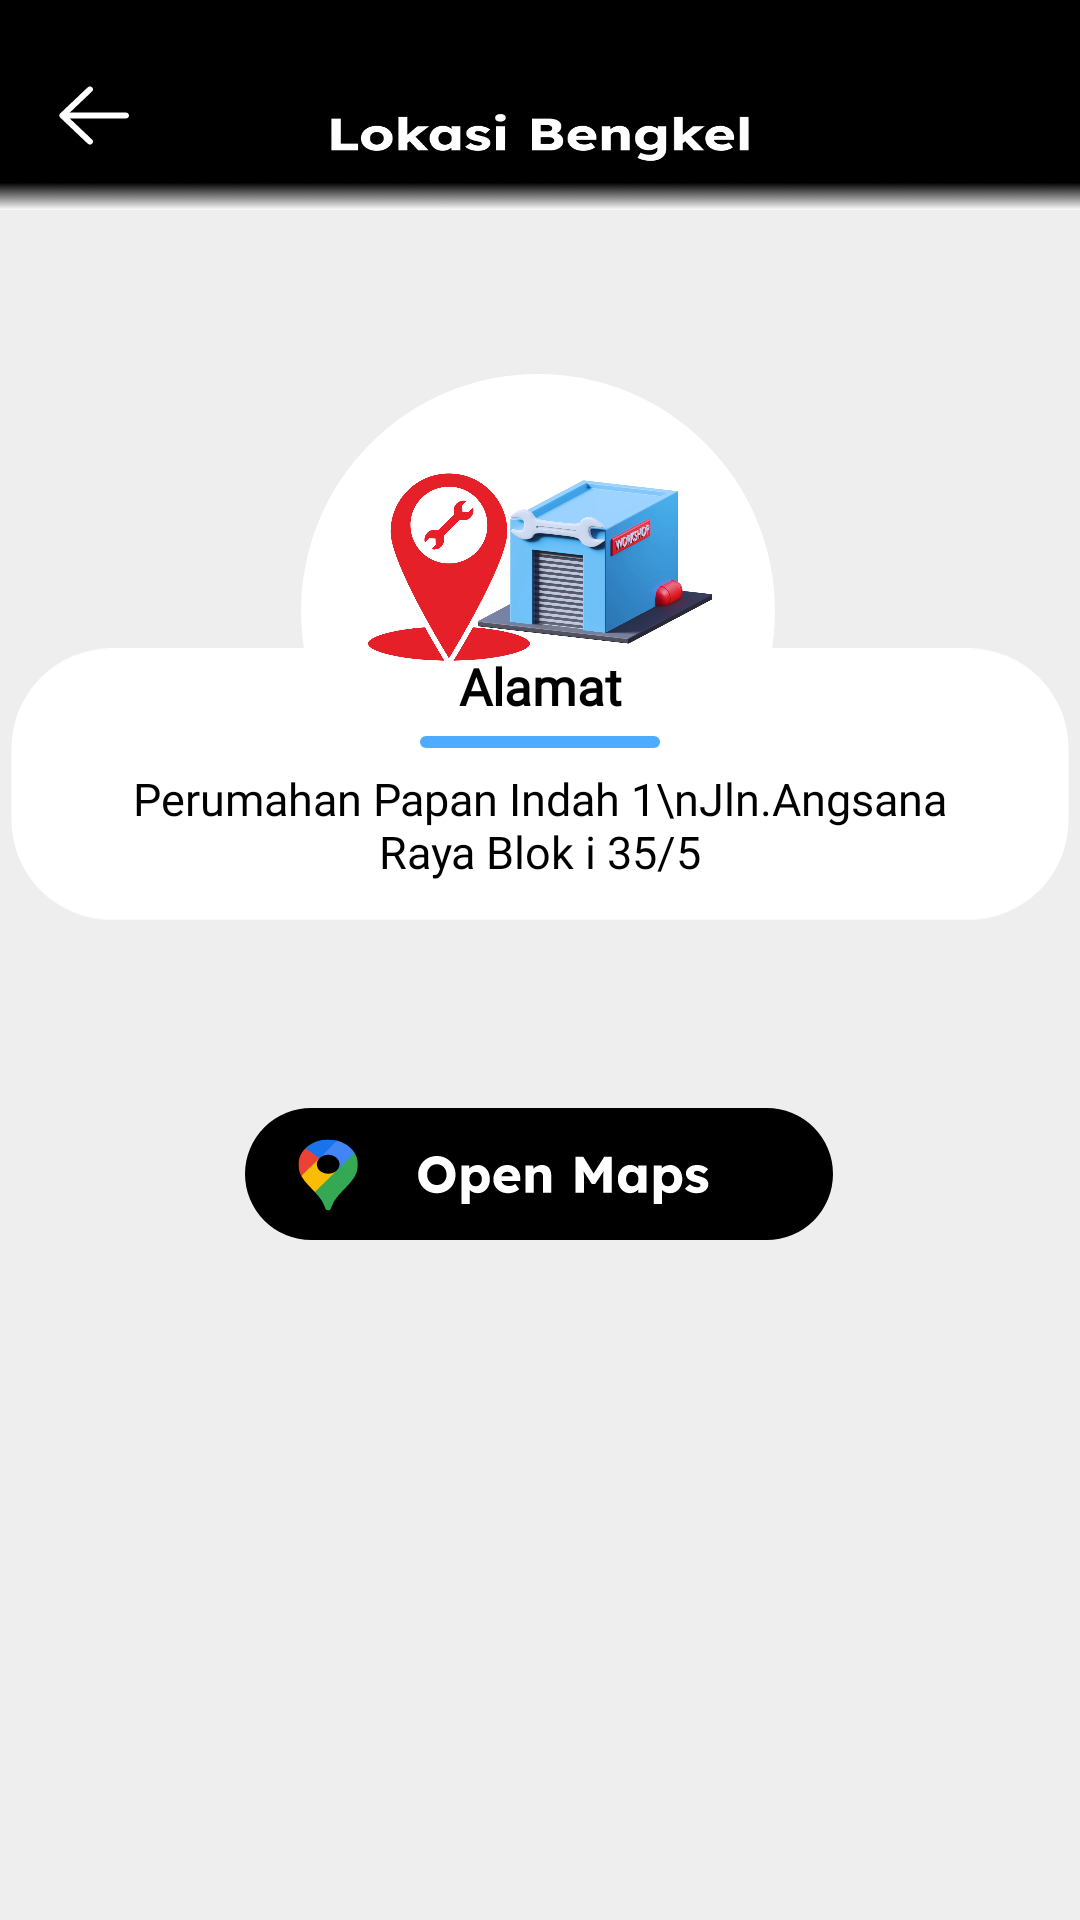

Here is an Android app screen rendered from its layout file. Give the layout XML and the strings, colors and styles it references.
<!-- AndroidManifest.xml: application theme Theme.DGARAGE -->
<!-- res/layout/activity_lokasi_bengkel.xml -->
<?xml version="1.0" encoding="utf-8"?>
<androidx.constraintlayout.widget.ConstraintLayout xmlns:android="http://schemas.android.com/apk/res/android"
    xmlns:app="http://schemas.android.com/apk/res-auto"
    xmlns:tools="http://schemas.android.com/tools"
    android:layout_width="match_parent"
    android:layout_height="match_parent"
    tools:context=".lokasi_bengkel"
    android:background="@drawable/lokasi_bengkel_bg">

    <ImageButton
        android:id="@+id/imageButton7"
        android:layout_width="wrap_content"
        android:layout_height="wrap_content"
        android:background="@drawable/ripple_gray"
        app:layout_constraintBottom_toBottomOf="parent"
        app:layout_constraintEnd_toEndOf="parent"
        app:layout_constraintHorizontal_bias="0.045"
        app:layout_constraintStart_toStartOf="parent"
        app:layout_constraintTop_toTopOf="parent"
        app:layout_constraintVertical_bias="0.038"
        app:srcCompat="@drawable/back"
        tools:ignore="TouchTargetSizeCheck,SpeakableTextPresentCheck" />

    <ImageView
        android:id="@+id/imageView45"
        android:layout_width="196dp"
        android:layout_height="48dp"
        android:background="@drawable/ripple_gray"
        app:layout_constraintBottom_toBottomOf="parent"
        app:layout_constraintEnd_toEndOf="parent"
        app:layout_constraintHorizontal_bias="0.497"
        app:layout_constraintStart_toStartOf="parent"
        app:layout_constraintTop_toBottomOf="@+id/imageView48"
        app:layout_constraintVertical_bias="0.184"
        app:srcCompat="@drawable/open_maps" />

    <ImageView
        android:id="@+id/imageView46"
        android:layout_width="170dp"
        android:layout_height="170dp"
        android:elevation="10dp"
        app:layout_constraintBottom_toBottomOf="parent"
        app:layout_constraintEnd_toEndOf="parent"
        app:layout_constraintHorizontal_bias="0.497"
        app:layout_constraintStart_toStartOf="parent"
        app:layout_constraintTop_toTopOf="parent"
        app:layout_constraintVertical_bias="0.265"
        app:srcCompat="@drawable/lingkaran" />

    <ImageView
        android:id="@+id/imageView48"
        android:layout_width="wrap_content"
        android:layout_height="wrap_content"
        android:elevation="10dp"
        app:layout_constraintBottom_toBottomOf="parent"
        app:layout_constraintEnd_toEndOf="parent"
        app:layout_constraintHorizontal_bias="0.484"
        app:layout_constraintStart_toStartOf="parent"
        app:layout_constraintTop_toTopOf="parent"
        app:layout_constraintVertical_bias="0.398"
        app:srcCompat="@drawable/kotak11" />

    <ImageView
        android:id="@+id/imageView49"
        android:layout_width="120dp"
        android:layout_height="172dp"
        android:elevation="10dp"
        app:layout_constraintBottom_toBottomOf="@+id/imageView48"
        app:layout_constraintEnd_toEndOf="@+id/imageView48"
        app:layout_constraintStart_toStartOf="@+id/imageView48"
        app:layout_constraintTop_toTopOf="parent"
        app:layout_constraintVertical_bias="0.712"
        app:srcCompat="@drawable/alamat_bengkel" />

    <TextView
        android:id="@+id/textView49"
        android:layout_width="wrap_content"
        android:layout_height="wrap_content"
        android:fontFamily="@font/lexend_deca"
        android:gravity="center"
        android:elevation="10dp"
        android:text="Alamat"
        android:textColor="@color/black"
        android:textSize="17sp"
        android:textStyle="bold"
        app:layout_constraintBottom_toBottomOf="@+id/imageView48"
        app:layout_constraintEnd_toEndOf="@+id/imageView48"
        app:layout_constraintStart_toStartOf="@+id/imageView48"
        app:layout_constraintTop_toTopOf="@+id/imageView48"
        app:layout_constraintVertical_bias="0.045" />

    <TextView
        android:id="@+id/textView50"
        android:layout_width="300dp"
        android:elevation="10dp"
        android:layout_height="wrap_content"
        android:fontFamily="@font/lexend_deca"
        android:gravity="center"
        android:text="Perumahan Papan Indah 1\nJln.Angsana Raya Blok i 35/5"
        android:textColor="@color/black"
        android:textSize="15sp"
        android:textStyle="normal"
        app:layout_constraintBottom_toBottomOf="@+id/imageView48"
        app:layout_constraintEnd_toEndOf="@+id/imageView48"
        app:layout_constraintStart_toStartOf="@+id/imageView48"
        app:layout_constraintTop_toTopOf="@+id/imageView48"
        app:layout_constraintVertical_bias="0.650" />

    <ImageView
        android:id="@+id/imageView50"
        android:layout_width="wrap_content"
        android:layout_height="wrap_content"
        android:elevation="10dp"
        app:layout_constraintBottom_toBottomOf="@+id/imageView48"
        app:layout_constraintEnd_toEndOf="@+id/imageView48"
        app:layout_constraintStart_toStartOf="@+id/imageView48"
        app:layout_constraintTop_toTopOf="@+id/imageView48"
        app:layout_constraintVertical_bias="0.320"
        app:srcCompat="@drawable/garis_biru" />


</androidx.constraintlayout.widget.ConstraintLayout>
<!-- resources referenced by this layout -->
<resources>
  <color name="black">#FF000000</color>
  <!-- drawable alamat_bengkel: png bitmap (drawable, 495968 bytes) -->
  <!-- drawable back (drawable) -->
  <vector xmlns:android="http://schemas.android.com/apk/res/android"
      android:width="33dp"
      android:height="31dp"
      android:viewportWidth="33"
      android:viewportHeight="31">
    <path
        android:pathData="M6.904,14.531H27.326C27.597,14.531 27.857,14.633 28.048,14.815C28.24,14.997 28.347,15.243 28.347,15.5C28.347,15.757 28.24,16.003 28.048,16.185C27.857,16.367 27.597,16.469 27.326,16.469H6.904C6.633,16.469 6.373,16.367 6.182,16.185C5.99,16.003 5.883,15.757 5.883,15.5C5.883,15.243 5.99,14.997 6.182,14.815C6.373,14.633 6.633,14.531 6.904,14.531Z"
        android:fillColor="#ffffff"/>
    <path
        android:pathData="M7.57,15.5L16.039,23.533C16.231,23.715 16.339,23.961 16.339,24.219C16.339,24.476 16.231,24.722 16.039,24.904C15.848,25.086 15.588,25.188 15.316,25.188C15.045,25.188 14.785,25.086 14.594,24.904L5.404,16.186C5.308,16.096 5.233,15.989 5.181,15.871C5.13,15.753 5.104,15.627 5.104,15.5C5.104,15.372 5.13,15.246 5.181,15.128C5.233,15.011 5.308,14.904 5.404,14.814L14.594,6.095C14.785,5.913 15.045,5.811 15.316,5.811C15.588,5.811 15.848,5.913 16.039,6.095C16.231,6.277 16.339,6.524 16.339,6.781C16.339,7.038 16.231,7.285 16.039,7.467L7.57,15.5Z"
        android:fillColor="#ffffff"/>
  </vector>
  <!-- drawable garis_biru (drawable) -->
  <vector xmlns:android="http://schemas.android.com/apk/res/android"
      android:width="80dp"
      android:height="4dp"
      android:viewportWidth="80"
      android:viewportHeight="4">
    <path
        android:pathData="M2,0L78,0A2,2 0,0 1,80 2L80,2A2,2 0,0 1,78 4L2,4A2,2 0,0 1,0 2L0,2A2,2 0,0 1,2 0z"
        android:fillColor="#4DACFF"/>
  </vector>
  <!-- drawable kotak11 (drawable) -->
  <vector xmlns:android="http://schemas.android.com/apk/res/android"
      android:width="378dp"
      android:height="103dp"
      android:viewportWidth="378"
      android:viewportHeight="103">
    <path
        android:pathData="M39,0L339,0A35,35 0,0 1,374 35L374,60A35,35 0,0 1,339 95L39,95A35,35 0,0 1,4 60L4,35A35,35 0,0 1,39 0z"
        android:fillColor="#ffffff"/>
  </vector>
  <!-- drawable lingkaran (drawable) -->
  <vector xmlns:android="http://schemas.android.com/apk/res/android"
      android:width="113dp"
      android:height="113dp"
      android:viewportWidth="113"
      android:viewportHeight="113">
    <path
        android:pathData="M56.5,52.5m-52.5,0a52.5,52.5 0,1 1,105 0a52.5,52.5 0,1 1,-105 0"
        android:fillColor="#ffffff"/>
  </vector>
  <!-- drawable lokasi_bengkel_bg: png bitmap (drawable, 108377 bytes) -->
  <!-- drawable open_maps: vector/xml drawable (drawable, 9795 chars, omitted) -->
  <!-- drawable ripple_gray (drawable) -->
  <?xml version="1.0" encoding="utf-8"?>
  <ripple xmlns:android="http://schemas.android.com/apk/res/android"
      android:color="@android:color/darker_gray"> 
  
      <item android:id="@android:id/mask">
          <shape
              android:shape="rectangle">
              <solid android:color="@android:color/white"/>
              <corners android:radius="10dp"/> 
          </shape>
      </item>
  
      <item>
          <shape
              android:shape="rectangle">
              <solid android:color="@android:color/transparent"/>
              <corners android:radius="8dp"/>
              <inset
                  android:left="0dp"
                  android:right="0dp"
                  android:top="-10dp"
                  android:bottom="0dp" />
          </shape>
      </item>
  
  </ripple>
  <style name="Theme.DGARAGE" parent="Theme.AppCompat.Light.NoActionBar">
          
          <item name="colorPrimary">@color/black</item>
          <item name="colorPrimaryDark">@color/black</item>
          <item name="colorAccent">@color/blue</item>
          
      </style>
  <color name="blue">#0781D9</color>
</resources>
